73-way image classification set "data" from GitHub (KyklyMachine/Coins-mint); label vocabulary: 1 chervonets 1923, 1 kopek 1924 to 1925, 1 kopek 1926 to 1935, 1 kopek 1935 to 1936, 1 kopek 1937 to 1946, 1 kopek 1948 to 1956, 1 kopek 1957, 1 kopek 1958, 1 kopek 1961 to 1991, 1 poltinnik 1924 to 1927, 1 ruble 1921 to 1922, 1 ruble 1924, 1 ruble 1958, 1 ruble 1961, 1 ruble 1964 to 1991, 1 ruble 1991, 10 kopeks 1921 to 1923, 10 kopeks 1924 to 1931, 10 kopeks 1931 to 1934, 10 kopeks 1935 to 1936, 10 kopeks 1937 to 1946, 10 kopeks 1948 to 1956, 10 kopeks 1957, 10 kopeks 1958, 10 kopeks 1961 to 1991, 10 rubles 1991 to 1992, 15 kopeks 1921 to 1923, 15 kopeks 1924 to 1931, 15 kopeks 1931 to 1934, 15 kopeks 1935 to 1936, 15 kopeks 1937 to 1946, 15 kopeks 1948 to 1956, 15 kopeks 1957, 15 kopeks 1958, 15 kopeks 1961 to 1991, 2 kopeks 1924 to 1925, 2 kopeks 1926 to 1935, 2 kopeks 1935 to 1936, 2 kopeks 1937 to 1946, 2 kopeks 1948 to 1956, 2 kopeks 1957, 2 kopeks 1958, 2 kopeks 1961 to 1991, 20 kopeks 1921 to 1923, 20 kopeks 1924 to 1931, 20 kopeks 1931 to 1934, 20 kopeks 1935 to 1936, 20 kopeks 1937 to 1946, 20 kopeks 1948 to 1956, 20 kopeks 1957, 20 kopeks 1961 to 1991, 3 kopeks 1924, 3 kopeks 1926 to 1935, 3 kopeks 1935 to 1936, 3 kopeks 1937 to 1946, 3 kopeks 1948 to 1956, 3 kopeks 1957, 3 kopeks 1958, 3 kopeks 1961 to 1991, 5 kopeks 1924, 5 kopeks 1926 to 1935, 5 kopeks 1935 to 1936, 5 kopeks 1937 to 1946, 5 kopeks 1948 to 1956, 5 kopeks 1957, 5 kopeks 1958, 5 kopeks 1961 to 1991, 5 rubles 1991, 50 kopeks 1921 to 1922, 50 kopeks 1961, 50 kopeks 1964 to 1991, 50 kopeks 1991, half kopek 1925 to 1928.

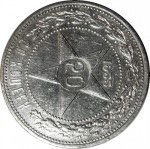
Label: 50 kopeks 1921 to 1922

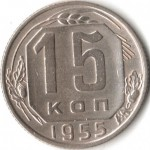
Label: 15 kopeks 1948 to 1956

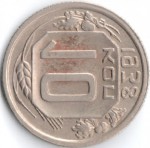
Label: 10 kopeks 1937 to 1946

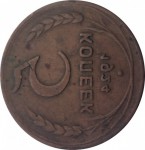
Label: 5 kopeks 1924

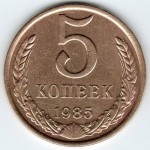
Label: 5 kopeks 1961 to 1991

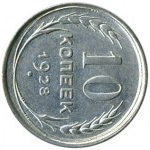
Label: 10 kopeks 1924 to 1931
